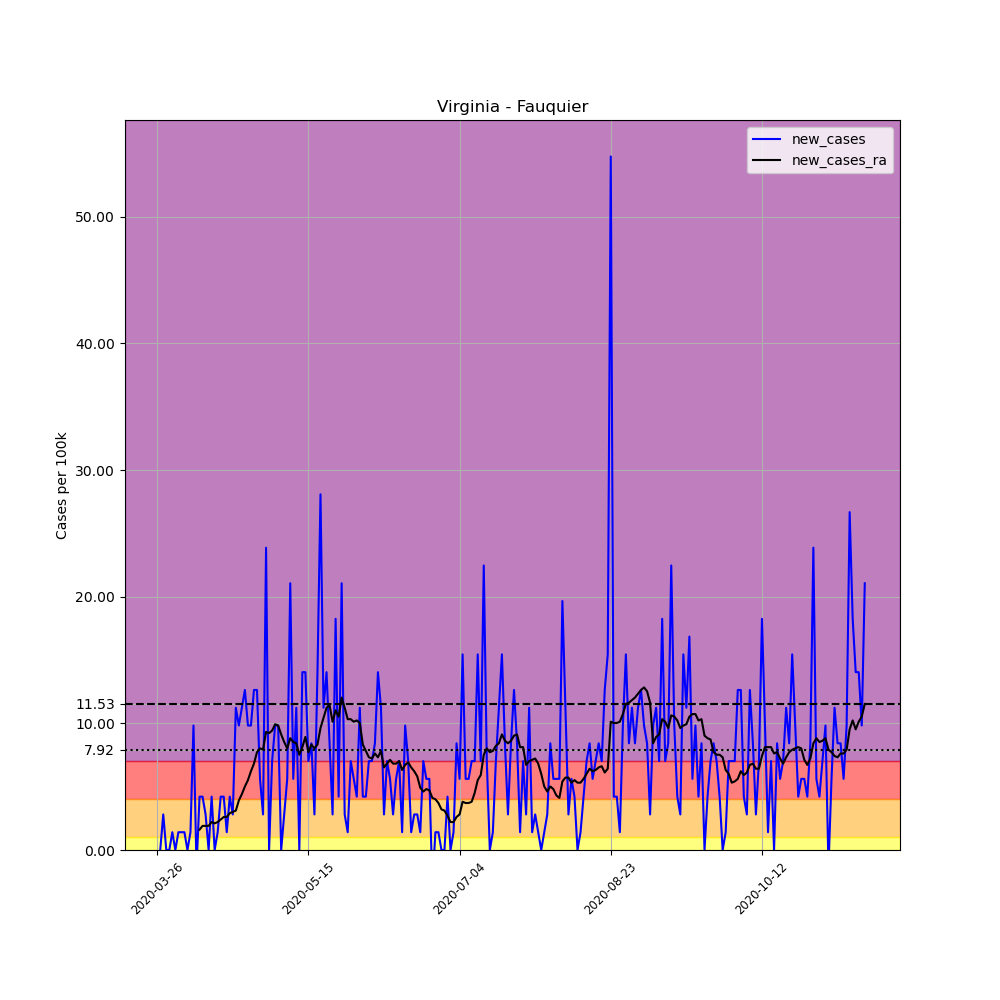

The data file committed next to this chart (first rows):
, date, county, state, fips, cases, deaths, COUNTY, STNAME, CTYNAME, POPESTIMATE2019, per_100k, new_cases, new_cases_ra
390968, 2020-03-26, Fauquier, Virginia, 51061, 4, 0, 61, Virginia, Fauquier, 71222, 5.616, , 
390969, 2020-03-27, Fauquier, Virginia, 51061, 4, 0, 61, Virginia, Fauquier, 71222, 5.616, 0.0, 
390970, 2020-03-28, Fauquier, Virginia, 51061, 6, 0, 61, Virginia, Fauquier, 71222, 8.424, 2.808, 
390971, 2020-03-29, Fauquier, Virginia, 51061, 6, 0, 61, Virginia, Fauquier, 71222, 8.424, 0.0, 
390972, 2020-03-30, Fauquier, Virginia, 51061, 6, 0, 61, Virginia, Fauquier, 71222, 8.424, 0.0, 
390973, 2020-03-31, Fauquier, Virginia, 51061, 7, 0, 61, Virginia, Fauquier, 71222, 9.828, 1.404, 
390974, 2020-04-01, Fauquier, Virginia, 51061, 7, 0, 61, Virginia, Fauquier, 71222, 9.828, 0.0, 
390975, 2020-04-02, Fauquier, Virginia, 51061, 8, 0, 61, Virginia, Fauquier, 71222, 11.23, 1.404, 
390976, 2020-04-03, Fauquier, Virginia, 51061, 9, 0, 61, Virginia, Fauquier, 71222, 12.64, 1.404, 
390977, 2020-04-04, Fauquier, Virginia, 51061, 10, 0, 61, Virginia, Fauquier, 71222, 14.04, 1.404, 
390978, 2020-04-05, Fauquier, Virginia, 51061, 10, 0, 61, Virginia, Fauquier, 71222, 14.04, 0.0, 
390979, 2020-04-06, Fauquier, Virginia, 51061, 11, 0, 61, Virginia, Fauquier, 71222, 15.44, 1.404, 
390980, 2020-04-07, Fauquier, Virginia, 51061, 18, 0, 61, Virginia, Fauquier, 71222, 25.27, 9.828, 
390981, 2020-04-08, Fauquier, Virginia, 51061, 17, 0, 61, Virginia, Fauquier, 71222, 23.87, -1.404, 
390982, 2020-04-09, Fauquier, Virginia, 51061, 20, 0, 61, Virginia, Fauquier, 71222, 28.08, 4.212, 1.605
390983, 2020-04-10, Fauquier, Virginia, 51061, 23, 0, 61, Virginia, Fauquier, 71222, 32.29, 4.212, 1.906
390984, 2020-04-11, Fauquier, Virginia, 51061, 25, 0, 61, Virginia, Fauquier, 71222, 35.1, 2.808, 1.906
390985, 2020-04-12, Fauquier, Virginia, 51061, 25, 0, 61, Virginia, Fauquier, 71222, 35.1, 0.0, 1.906
390986, 2020-04-13, Fauquier, Virginia, 51061, 28, 0, 61, Virginia, Fauquier, 71222, 39.31, 4.212, 2.206
390987, 2020-04-14, Fauquier, Virginia, 51061, 28, 0, 61, Virginia, Fauquier, 71222, 39.31, 0.0, 2.106
390988, 2020-04-15, Fauquier, Virginia, 51061, 29, 0, 61, Virginia, Fauquier, 71222, 40.72, 1.404, 2.206
390989, 2020-04-16, Fauquier, Virginia, 51061, 32, 0, 61, Virginia, Fauquier, 71222, 44.93, 4.212, 2.407
390990, 2020-04-17, Fauquier, Virginia, 51061, 35, 0, 61, Virginia, Fauquier, 71222, 49.14, 4.212, 2.608
390991, 2020-04-18, Fauquier, Virginia, 51061, 36, 0, 61, Virginia, Fauquier, 71222, 50.55, 1.404, 2.608
390992, 2020-04-19, Fauquier, Virginia, 51061, 39, 0, 61, Virginia, Fauquier, 71222, 54.76, 4.212, 2.908
390993, 2020-04-20, Fauquier, Virginia, 51061, 41, 0, 61, Virginia, Fauquier, 71222, 57.57, 2.808, 3.009
390994, 2020-04-21, Fauquier, Virginia, 51061, 49, 1, 61, Virginia, Fauquier, 71222, 68.8, 11.23, 3.109
390995, 2020-04-22, Fauquier, Virginia, 51061, 56, 1, 61, Virginia, Fauquier, 71222, 78.63, 9.828, 3.911
390996, 2020-04-23, Fauquier, Virginia, 51061, 64, 1, 61, Virginia, Fauquier, 71222, 89.86, 11.23, 4.413
390997, 2020-04-24, Fauquier, Virginia, 51061, 73, 2, 61, Virginia, Fauquier, 71222, 102.5, 12.64, 5.015
390998, 2020-04-25, Fauquier, Virginia, 51061, 80, 2, 61, Virginia, Fauquier, 71222, 112.3, 9.828, 5.516
390999, 2020-04-26, Fauquier, Virginia, 51061, 87, 2, 61, Virginia, Fauquier, 71222, 122.2, 9.828, 6.218
391000, 2020-04-27, Fauquier, Virginia, 51061, 96, 2, 61, Virginia, Fauquier, 71222, 134.8, 12.64, 6.82
391001, 2020-04-28, Fauquier, Virginia, 51061, 105, 2, 61, Virginia, Fauquier, 71222, 147.4, 12.64, 7.722
391002, 2020-04-29, Fauquier, Virginia, 51061, 109, 2, 61, Virginia, Fauquier, 71222, 153, 5.616, 8.023
391003, 2020-04-30, Fauquier, Virginia, 51061, 111, 2, 61, Virginia, Fauquier, 71222, 155.9, 2.808, 7.923
391004, 2020-05-01, Fauquier, Virginia, 51061, 128, 2, 61, Virginia, Fauquier, 71222, 179.7, 23.87, 9.327
391005, 2020-05-02, Fauquier, Virginia, 51061, 128, 2, 61, Virginia, Fauquier, 71222, 179.7, 0.0, 9.227
391006, 2020-05-03, Fauquier, Virginia, 51061, 133, 2, 61, Virginia, Fauquier, 71222, 186.7, 7.02, 9.427
391007, 2020-05-04, Fauquier, Virginia, 51061, 140, 3, 61, Virginia, Fauquier, 71222, 196.6, 9.828, 9.929
391008, 2020-05-05, Fauquier, Virginia, 51061, 147, 3, 61, Virginia, Fauquier, 71222, 206.4, 9.828, 9.828
391009, 2020-05-06, Fauquier, Virginia, 51061, 147, 3, 61, Virginia, Fauquier, 71222, 206.4, 0.0, 9.126
391010, 2020-05-07, Fauquier, Virginia, 51061, 149, 4, 61, Virginia, Fauquier, 71222, 209.2, 2.808, 8.525
391011, 2020-05-08, Fauquier, Virginia, 51061, 153, 4, 61, Virginia, Fauquier, 71222, 214.8, 5.616, 8.023
391012, 2020-05-09, Fauquier, Virginia, 51061, 168, 4, 61, Virginia, Fauquier, 71222, 235.9, 21.06, 8.826
391013, 2020-05-10, Fauquier, Virginia, 51061, 172, 4, 61, Virginia, Fauquier, 71222, 241.5, 5.616, 8.525
391014, 2020-05-11, Fauquier, Virginia, 51061, 180, 4, 61, Virginia, Fauquier, 71222, 252.7, 11.23, 8.424
391015, 2020-05-12, Fauquier, Virginia, 51061, 180, 5, 61, Virginia, Fauquier, 71222, 252.7, 0.0, 7.522
391016, 2020-05-13, Fauquier, Virginia, 51061, 190, 5, 61, Virginia, Fauquier, 71222, 266.8, 14.04, 8.123
391017, 2020-05-14, Fauquier, Virginia, 51061, 200, 5, 61, Virginia, Fauquier, 71222, 280.8, 14.04, 8.926
391018, 2020-05-15, Fauquier, Virginia, 51061, 205, 5, 61, Virginia, Fauquier, 71222, 287.8, 7.02, 7.722
391019, 2020-05-16, Fauquier, Virginia, 51061, 211, 5, 61, Virginia, Fauquier, 71222, 296.3, 8.424, 8.324
391020, 2020-05-17, Fauquier, Virginia, 51061, 213, 5, 61, Virginia, Fauquier, 71222, 299.1, 2.808, 8.023
391021, 2020-05-18, Fauquier, Virginia, 51061, 223, 5, 61, Virginia, Fauquier, 71222, 313.1, 14.04, 8.324
391022, 2020-05-19, Fauquier, Virginia, 51061, 243, 5, 61, Virginia, Fauquier, 71222, 341.2, 28.08, 9.628
391023, 2020-05-20, Fauquier, Virginia, 51061, 251, 5, 61, Virginia, Fauquier, 71222, 352.4, 11.23, 10.43
391024, 2020-05-21, Fauquier, Virginia, 51061, 261, 5, 61, Virginia, Fauquier, 71222, 366.5, 14.04, 11.23
391025, 2020-05-22, Fauquier, Virginia, 51061, 267, 5, 61, Virginia, Fauquier, 71222, 374.9, 8.424, 11.43
391026, 2020-05-23, Fauquier, Virginia, 51061, 269, 5, 61, Virginia, Fauquier, 71222, 377.7, 2.808, 10.13
391027, 2020-05-24, Fauquier, Virginia, 51061, 282, 5, 61, Virginia, Fauquier, 71222, 395.9, 18.25, 11.03
... 175 more rows
